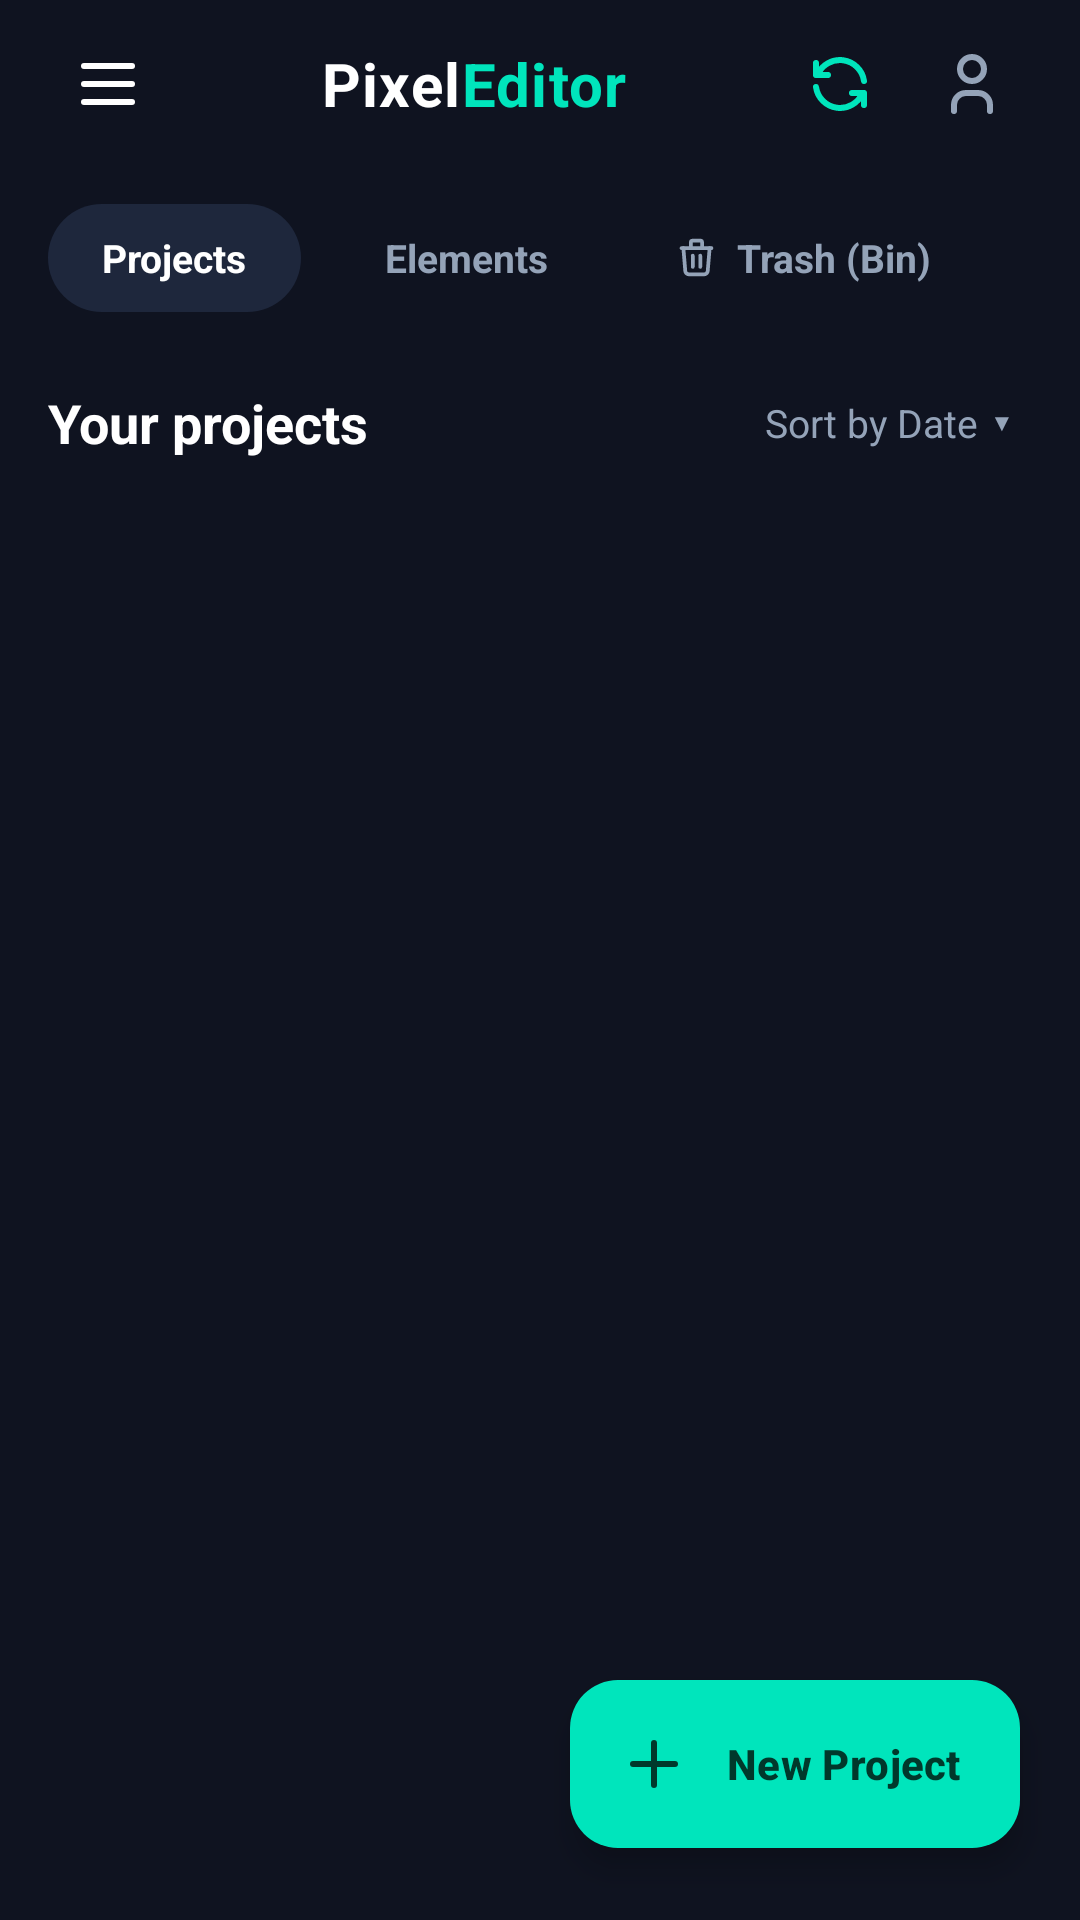

Produce the Android XML layout that renders to this screen, including the resource entries it uses.
<!-- AndroidManifest.xml: activity theme Theme.PixelEditor -->
<!-- res/layout/activity_home.xml -->
<?xml version="1.0" encoding="utf-8"?>
<androidx.coordinatorlayout.widget.CoordinatorLayout
    xmlns:android="http://schemas.android.com/apk/res/android"
    xmlns:app="http://schemas.android.com/apk/res-auto"
    xmlns:tools="http://schemas.android.com/tools"
    android:id="@+id/homeCoordinator"
    android:layout_width="match_parent"
    android:layout_height="match_parent"
    android:background="@color/pe_bg_canvas_workspace">

    <LinearLayout
        android:layout_width="match_parent"
        android:layout_height="match_parent"
        android:orientation="vertical">

        
        <LinearLayout
            android:id="@+id/homeTopBar"
            android:layout_width="match_parent"
            android:layout_height="56dp"
            android:gravity="center_vertical"
            android:orientation="horizontal"
            android:paddingStart="16dp"
            android:paddingEnd="16dp">

            <ImageButton
                android:id="@+id/btnHomeMenu"
                android:layout_width="40dp"
                android:layout_height="40dp"
                android:background="?attr/selectableItemBackgroundBorderless"
                android:src="@drawable/ic_pe_menu"
                app:tint="@color/pe_text_primary" />

            
            <LinearLayout
                android:layout_width="0dp"
                android:layout_height="wrap_content"
                android:layout_weight="1"
                android:gravity="center"
                android:orientation="horizontal">

                <TextView
                    android:layout_width="wrap_content"
                    android:layout_height="wrap_content"
                    android:letterSpacing="0.02"
                    android:text="Pixel"
                    android:textColor="@color/pe_text_primary"
                    android:textSize="20sp"
                    android:textStyle="bold" />

                <TextView
                    android:layout_width="wrap_content"
                    android:layout_height="wrap_content"
                    android:letterSpacing="0.02"
                    android:text="Editor"
                    android:textColor="@color/pe_accent_mint"
                    android:textSize="20sp"
                    android:textStyle="bold" />
            </LinearLayout>

            <ImageButton
                android:id="@+id/btnHomeRestore"
                android:layout_width="40dp"
                android:layout_height="40dp"
                android:layout_marginEnd="4dp"
                android:background="?attr/selectableItemBackgroundBorderless"
                android:src="@drawable/ic_pe_restore"
                app:tint="@color/pe_accent_mint" />

            <ImageButton
                android:id="@+id/btnHomeProfile"
                android:layout_width="40dp"
                android:layout_height="40dp"
                android:background="?attr/selectableItemBackgroundBorderless"
                android:src="@drawable/ic_pe_profile"
                app:tint="@color/pe_text_secondary" />
        </LinearLayout>

        
        <LinearLayout
            android:layout_width="match_parent"
            android:layout_height="44dp"
            android:layout_marginStart="16dp"
            android:layout_marginEnd="16dp"
            android:layout_marginTop="8dp"
            android:gravity="center_vertical"
            android:orientation="horizontal">

            
            <TextView
                android:id="@+id/tabHomeProjects"
                android:layout_width="wrap_content"
                android:layout_height="36dp"
                android:background="@drawable/bg_pill_accent"
                android:backgroundTint="@color/pe_surface_panel_elevated"
                android:gravity="center"
                android:paddingStart="18dp"
                android:paddingEnd="18dp"
                android:text="Projects"
                android:textColor="@color/pe_text_primary"
                android:textSize="13sp"
                android:textStyle="bold" />

            
            <TextView
                android:id="@+id/tabHomeElements"
                android:layout_width="wrap_content"
                android:layout_height="36dp"
                android:layout_marginStart="10dp"
                android:background="@drawable/bg_pill_accent"
                android:backgroundTint="#00000000"
                android:gravity="center"
                android:paddingStart="18dp"
                android:paddingEnd="18dp"
                android:text="Elements"
                android:textColor="@color/pe_text_secondary"
                android:textSize="13sp"
                android:textStyle="bold" />

            
            <LinearLayout
                android:id="@+id/tabHomeTrash"
                android:layout_width="wrap_content"
                android:layout_height="36dp"
                android:layout_marginStart="10dp"
                android:background="@drawable/bg_pill_accent"
                android:backgroundTint="#00000000"
                android:gravity="center_vertical"
                android:orientation="horizontal"
                android:paddingStart="14dp"
                android:paddingEnd="14dp">

                <ImageView
                    android:layout_width="15dp"
                    android:layout_height="15dp"
                    android:src="@drawable/ic_pe_trash"
                    app:tint="@color/pe_text_secondary" />

                <TextView
                    android:id="@+id/tvTrashTabTitle"
                    android:layout_width="wrap_content"
                    android:layout_height="wrap_content"
                    android:layout_marginStart="6dp"
                    android:text="Trash (Bin)"
                    android:textColor="@color/pe_text_secondary"
                    android:textSize="13sp"
                    android:textStyle="bold" />
            </LinearLayout>
        </LinearLayout>

        
        <LinearLayout
            android:layout_width="match_parent"
            android:layout_height="wrap_content"
            android:layout_marginStart="16dp"
            android:layout_marginEnd="16dp"
            android:layout_marginTop="18dp"
            android:layout_marginBottom="8dp"
            android:gravity="center_vertical"
            android:orientation="horizontal">

            <TextView
                android:id="@+id/tvProjectsSectionTitle"
                android:layout_width="0dp"
                android:layout_height="wrap_content"
                android:layout_weight="1"
                android:text="Your projects"
                android:textColor="@color/pe_text_primary"
                android:textSize="18sp"
                android:textStyle="bold" />

            <LinearLayout
                android:id="@+id/layoutSortBy"
                android:layout_width="wrap_content"
                android:layout_height="wrap_content"
                android:gravity="center_vertical"
                android:orientation="horizontal"
                android:padding="6dp">

                <TextView
                    android:id="@+id/tvCurrentSort"
                    android:layout_width="wrap_content"
                    android:layout_height="wrap_content"
                    android:text="Sort by Date"
                    android:textColor="@color/pe_text_secondary"
                    android:textSize="13sp" />

                <TextView
                    android:layout_width="wrap_content"
                    android:layout_height="wrap_content"
                    android:layout_marginStart="4dp"
                    android:text="▼"
                    android:textColor="@color/pe_text_secondary"
                    android:textSize="8sp" />
            </LinearLayout>
        </LinearLayout>

        
        <FrameLayout
            android:layout_width="match_parent"
            android:layout_height="0dp"
            android:layout_weight="1">

            <androidx.recyclerview.widget.RecyclerView
                android:id="@+id/rvProjects"
                android:layout_width="match_parent"
                android:layout_height="match_parent"
                android:clipToPadding="false"
                android:paddingBottom="84dp" />

            
            <LinearLayout
                android:id="@+id/layoutEmptyState"
                android:layout_width="match_parent"
                android:layout_height="match_parent"
                android:gravity="center"
                android:orientation="vertical"
                android:padding="32dp"
                android:visibility="gone">

                <ImageView
                    android:id="@+id/ivEmptyIcon"
                    android:layout_width="64dp"
                    android:layout_height="64dp"
                    android:src="@drawable/ic_pe_element"
                    app:tint="@color/pe_text_tertiary" />

                <TextView
                    android:id="@+id/tvEmptyTitle"
                    android:layout_width="wrap_content"
                    android:layout_height="wrap_content"
                    android:layout_marginTop="16dp"
                    android:text="No Projects Yet"
                    android:textColor="@color/pe_text_primary"
                    android:textSize="16sp"
                    android:textStyle="bold" />

                <TextView
                    android:id="@+id/tvEmptyDesc"
                    android:layout_width="wrap_content"
                    android:layout_height="wrap_content"
                    android:layout_marginTop="6dp"
                    android:gravity="center"
                    android:text="Tap the + button below to create your first design project."
                    android:textColor="@color/pe_text_secondary"
                    android:textSize="13sp" />
            </LinearLayout>
        </FrameLayout>
    </LinearLayout>

    
    <com.google.android.material.floatingactionbutton.ExtendedFloatingActionButton
        android:id="@+id/fabCreateProject"
        android:layout_width="wrap_content"
        android:layout_height="wrap_content"
        android:layout_gravity="bottom|end"
        android:layout_marginEnd="20dp"
        android:layout_marginBottom="24dp"
        android:text="New Project"
        android:textColor="#00382B"
        android:textStyle="bold"
        app:backgroundTint="@color/pe_accent_mint"
        app:elevation="6dp"
        app:icon="@drawable/ic_pe_add"
        app:iconTint="#00382B" />

</androidx.coordinatorlayout.widget.CoordinatorLayout>
<!-- resources referenced by this layout -->
<resources>
  <color name="pe_accent_mint">#00E5BC</color>
  <color name="pe_bg_canvas_workspace">#0F1320</color>
  <color name="pe_surface_panel_elevated">#1E273C</color>
  <color name="pe_text_primary">#FFFFFF</color>
  <color name="pe_text_secondary">#94A3B8</color>
  <color name="pe_text_tertiary">#64748B</color>
  <!-- drawable bg_pill_accent (drawable) -->
  <?xml version="1.0" encoding="utf-8"?>
  <shape xmlns:android="http://schemas.android.com/apk/res/android"
      android:shape="rectangle">
      <solid android:color="@color/pe_accent_mint"/>
      <corners android:radius="999dp"/>
  </shape>
  <!-- drawable ic_pe_add (drawable) -->
  <vector xmlns:android="http://schemas.android.com/apk/res/android"
      android:width="24dp"
      android:height="24dp"
      android:viewportWidth="24"
      android:viewportHeight="24">
      <path
          android:strokeColor="#FFFFFFFF"
          android:strokeWidth="2"
          android:strokeLineCap="round"
          android:strokeLineJoin="round"
          android:pathData="M12 5l0 14" />
      <path
          android:strokeColor="#FFFFFFFF"
          android:strokeWidth="2"
          android:strokeLineCap="round"
          android:strokeLineJoin="round"
          android:pathData="M5 12l14 0" />
  </vector>
  <!-- drawable ic_pe_menu (drawable) -->
  <vector xmlns:android="http://schemas.android.com/apk/res/android"
      android:width="24dp"
      android:height="24dp"
      android:viewportWidth="24"
      android:viewportHeight="24">
      <path
          android:strokeColor="#FFFFFFFF"
          android:strokeWidth="2"
          android:strokeLineCap="round"
          android:strokeLineJoin="round"
          android:pathData="M4 6l16 0" />
      <path
          android:strokeColor="#FFFFFFFF"
          android:strokeWidth="2"
          android:strokeLineCap="round"
          android:strokeLineJoin="round"
          android:pathData="M4 12l16 0" />
      <path
          android:strokeColor="#FFFFFFFF"
          android:strokeWidth="2"
          android:strokeLineCap="round"
          android:strokeLineJoin="round"
          android:pathData="M4 18l16 0" />
  </vector>
  <!-- drawable ic_pe_profile (drawable) -->
  <vector xmlns:android="http://schemas.android.com/apk/res/android"
      android:width="24dp"
      android:height="24dp"
      android:viewportWidth="24"
      android:viewportHeight="24">
      <path
          android:strokeColor="#FFFFFFFF"
          android:strokeWidth="2"
          android:strokeLineCap="round"
          android:strokeLineJoin="round"
          android:pathData="M8 7a4 4 0 1 0 8 0a4 4 0 0 0 -8 0" />
      <path
          android:strokeColor="#FFFFFFFF"
          android:strokeWidth="2"
          android:strokeLineCap="round"
          android:strokeLineJoin="round"
          android:pathData="M6 21v-2a4 4 0 0 1 4 -4h4a4 4 0 0 1 4 4v2" />
  </vector>
  <!-- drawable ic_pe_restore (drawable) -->
  <vector xmlns:android="http://schemas.android.com/apk/res/android"
      android:width="24dp"
      android:height="24dp"
      android:viewportWidth="24"
      android:viewportHeight="24">
      <path
          android:strokeColor="#FFFFFFFF"
          android:strokeWidth="2"
          android:strokeLineCap="round"
          android:strokeLineJoin="round"
          android:pathData="M20 11a8.1 8.1 0 0 0 -15.5 -2m-.5 -4v4h4" />
      <path
          android:strokeColor="#FFFFFFFF"
          android:strokeWidth="2"
          android:strokeLineCap="round"
          android:strokeLineJoin="round"
          android:pathData="M4 13a8.1 8.1 0 0 0 15.5 2m.5 4v-4h-4" />
  </vector>
  <color name="pe_m3_on_primary">#00382B</color>
  <color name="pe_m3_primary_container">#00513F</color>
  <color name="pe_m3_on_primary_container">#73FCD4</color>
  <color name="pe_accent_cyan">#00D2FF</color>
  <color name="pe_accent_purple">#7F5AF0</color>
  <color name="pe_surface_panel">#161D2D</color>
  <color name="pe_border">#2C3852</color>
</resources>
